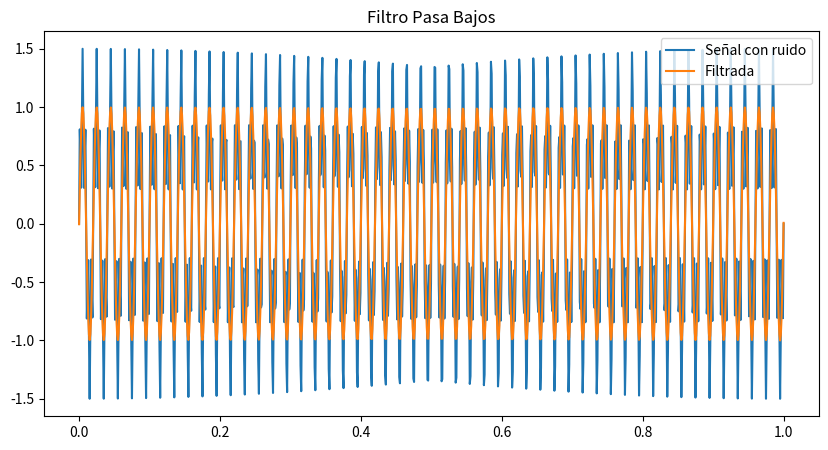

Write Python code to recreate this figure.
import numpy as np
import matplotlib.pyplot as plt
from scipy import signal

# Señal de prueba
fs = 1000
t = np.linspace(0, 1, fs)

senal = np.sin(2*np.pi*50*t)
ruido = 0.5*np.sin(2*np.pi*250*t)

senal_ruidosa = senal + ruido

# Filtro pasa bajos Butterworth
b, a = signal.butter(4, 100/(fs/2), btype='low')
senal_filtrada = signal.filtfilt(b, a, senal_ruidosa)

# Gráfica
plt.figure(figsize=(10,5))
plt.plot(t, senal_ruidosa,label="Señal con ruido")
plt.plot(t, senal_filtrada,label="Filtrada")
plt.legend()
plt.title("Filtro Pasa Bajos")
plt.show()
